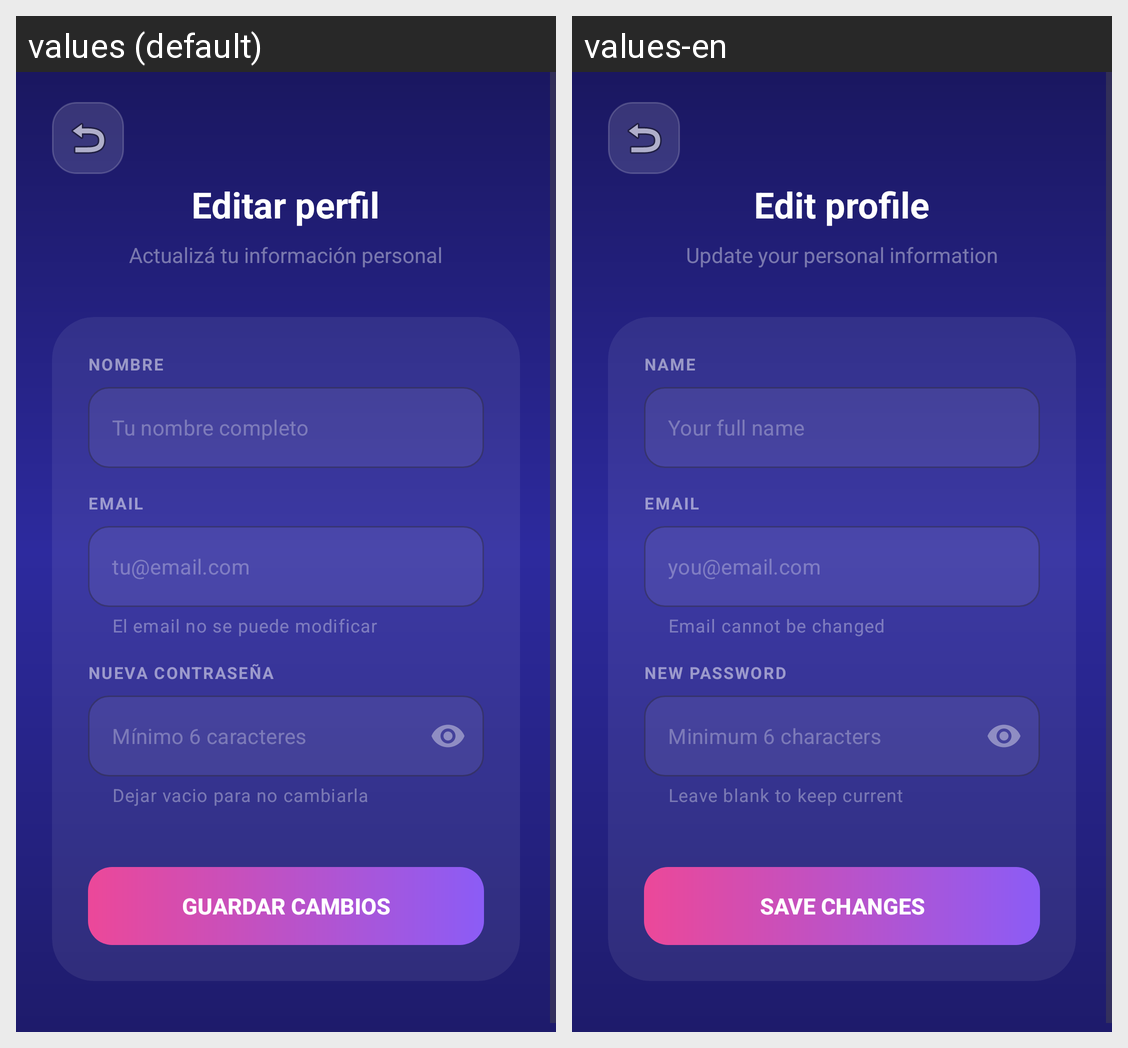

Strings drawn on this Android screen and how each of the app's shown locales translates them:
Android screen res/layout/edit_profile.xml rendered under 2 locales, left to right: values (default), values-en. Device: Nexus 5 (rendered at 1080×1920; each locale shown at half size, 540×960, under a caption strip naming it); theme Theme.AppTareas.
Strings drawn on this screen, with the default value and each locale's value (text and hints the layout hard-codes, and strings that could not be matched under every locale, appear in the picture but are not listed):

title_editar_perfil
  values: Editar perfil
  values-en: Edit profile

subtitle_editar_perfil
  values: Actualizá tu información personal
  values-en: Update your personal information

label_nombre
  values: NOMBRE
  values-en: NAME

hint_nombre
  values: Tu nombre completo
  values-en: Your full name

label_email
  values: EMAIL
  values-en: EMAIL

helper_email_no_modificable
  values: El email no se puede modificar
  values-en: Email cannot be changed

hint_email
  values: tu@email.com
  values-en: you@email.com

label_nueva_contrasena
  values: NUEVA CONTRASEÑA
  values-en: NEW PASSWORD

helper_password_no_cambiar
  values: Dejar vacio para no cambiarla
  values-en: Leave blank to keep current

hint_contrasena
  values: Mínimo 6 caracteres
  values-en: Minimum 6 characters

btn_guardar_cambios
  values: Guardar cambios
  values-en: Save changes
